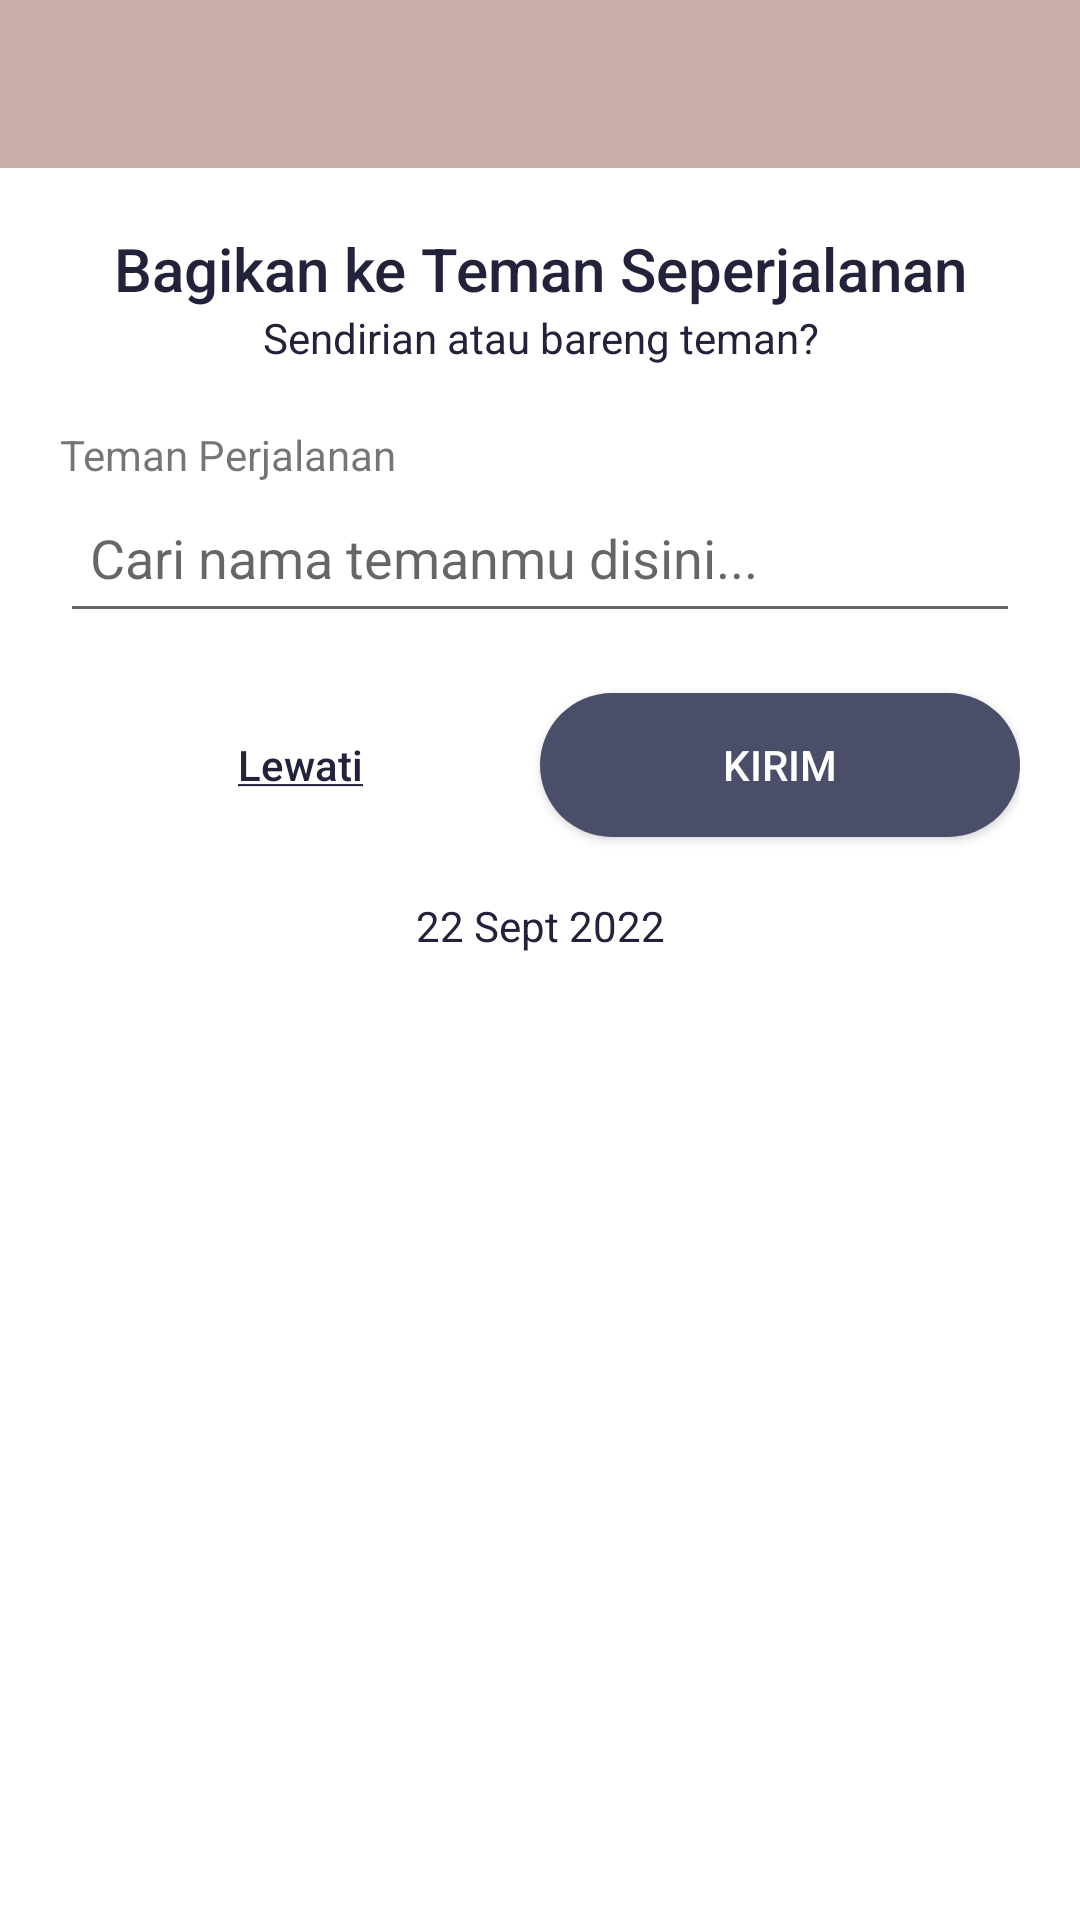

Write the Android layout XML for this screen, with the resource values it uses.
<!-- AndroidManifest.xml: application theme Theme.TravelJournal -->
<!-- res/layout/activity_insert_friend.xml -->
<?xml version="1.0" encoding="utf-8"?>
<RelativeLayout xmlns:android="http://schemas.android.com/apk/res/android"
    xmlns:app="http://schemas.android.com/apk/res-auto"
    xmlns:tools="http://schemas.android.com/tools"
    android:layout_width="match_parent"
    android:layout_height="match_parent"
    tools:context=".InsertFriendActivity">
    <LinearLayout
        android:id="@+id/lL_appbar"
        android:layout_width="match_parent"
        android:layout_height="wrap_content"
        android:layout_alignParentTop="true">

        <include layout="@layout/appbar" />
    </LinearLayout>
    <androidx.core.widget.NestedScrollView
        android:layout_width="match_parent"
        android:layout_height="wrap_content"
        android:layout_below="@id/lL_appbar">
        <LinearLayout
            android:layout_width="match_parent"
            android:layout_height="wrap_content"
            android:orientation="vertical"
            android:layout_margin="20dp">
            <TextView
                android:layout_width="match_parent"
                android:layout_height="wrap_content"
                android:text="Bagikan ke Teman Seperjalanan"
                android:textAlignment="center"
                android:fontFamily="sans-serif"
                android:textFontWeight="500"
                android:textSize="20dp"
                android:textColor="@color/color_1"/>
            <TextView
                android:layout_width="match_parent"
                android:layout_height="wrap_content"
                android:fontFamily="sans-serif"
                android:textColor="@color/color_1"
                android:textAlignment="center"
                android:layout_marginBottom="10dp"
                android:text="Sendirian atau bareng teman?"/>
            <LinearLayout
                android:layout_width="match_parent"
                android:layout_height="wrap_content"
                android:layout_marginVertical="10dp"
                android:orientation="vertical">
                <TextView
                    android:layout_width="match_parent"
                    android:layout_height="wrap_content"
                    android:text="Teman Perjalanan"/>

                <AutoCompleteTextView
                    android:id="@+id/autoCTxtV_friends"
                    android:layout_width="fill_parent"
                    android:layout_height="50dp"
                    android:layout_weight="1"
                    android:padding="10dp"
                    android:completionThreshold="1"
                    android:hint="Cari nama temanmu disini..."
                    android:minHeight="48dp"
                    android:textColor="@color/color_1"/>
            </LinearLayout>
            <LinearLayout
                android:layout_width="fill_parent"
                android:layout_height="fill_parent"
                android:orientation="horizontal">
                <TextView
                    android:id="@+id/txtV_skip"
                    android:layout_width="0dp"
                    android:layout_height="match_parent"
                    android:layout_weight="1"
                    android:text="@string/skip"
                    android:fontFamily="sans-serif"
                    android:gravity="center"
                    android:textFontWeight="500"
                    android:textSize="14dp"
                    android:textColor="@color/color_1"/>
                <androidx.appcompat.widget.AppCompatButton
                    android:id="@+id/btn_send"
                    android:layout_weight="1"
                    android:layout_width="0dp"
                    android:layout_height="wrap_content"
                    android:layout_marginVertical="10dp"
                    android:text="KIRIM"
                    android:textColor="@color/white"
                    android:background="@drawable/btn_round_login"/>
            </LinearLayout>
            <LinearLayout
                android:layout_width="match_parent"
                android:layout_height="wrap_content"
                android:orientation="vertical"
                android:layout_marginVertical="10dp">
                <TextView
                    android:id="@+id/txtV_journal_date"
                    android:layout_width="match_parent"
                    android:layout_height="wrap_content"
                    android:text="22 Sept 2022"
                    android:fontFamily="sans-serif"
                    android:textColor="@color/color_1"
                    android:textAlignment="center"
                    android:layout_marginBottom="10dp"/>
                <androidx.recyclerview.widget.RecyclerView
                    android:id="@+id/rV_last_journals"
                    android:layout_width="match_parent"
                    android:layout_height="match_parent"
                    tools:listitem="@layout/grid_journal_item"/>
            </LinearLayout>
        </LinearLayout>
    </androidx.core.widget.NestedScrollView>
</RelativeLayout>
<!-- res/layout/appbar.xml (included above) -->
<?xml version="1.0" encoding="utf-8"?>
<androidx.appcompat.widget.Toolbar
    xmlns:android="http://schemas.android.com/apk/res/android"
    xmlns:app="http://schemas.android.com/apk/res-auto"
    android:layout_width="match_parent"
    android:layout_height="?attr/actionBarSize"
    android:background="@color/color_3"
    android:id="@+id/home_appbar"
    android:theme="@style/ThemeOverlay.AppCompat.Dark">
</androidx.appcompat.widget.Toolbar>
<!-- res/layout/grid_journal_item.xml (included above) -->
<?xml version="1.0" encoding="utf-8"?>
<LinearLayout xmlns:android="http://schemas.android.com/apk/res/android"
    android:layout_width="match_parent"
    android:layout_height="wrap_content"
    xmlns:app="http://schemas.android.com/apk/res-auto">
    <androidx.cardview.widget.CardView
        android:layout_width="match_parent"
        android:layout_height="200dp"
        android:layout_gravity="center"
        android:layout_margin="8dp"
        app:cardCornerRadius="20dp"
        app:cardElevation="3dp">
        <RelativeLayout
            android:layout_width="match_parent"
            android:layout_height="match_parent">
            <ImageView
                android:id="@+id/imgV_grid_journal_item_journal"
                android:layout_width="match_parent"
                android:layout_height="match_parent"
                android:src="@drawable/example_journal_1"
                android:adjustViewBounds="true"
                android:scaleType="centerCrop"/>
            <RelativeLayout
                android:layout_width="80dp"
                android:layout_height="40dp"
                android:background="@drawable/btn_parallelogram_journal_date"
                android:layout_alignParentRight="true">
                <LinearLayout
                    android:layout_width="wrap_content"
                    android:layout_height="wrap_content"
                    android:layout_centerInParent="true"
                    android:orientation="vertical">
                    <TextView
                        android:id="@+id/txtV_grid_journal_item_date"
                        android:layout_width="wrap_content"
                        android:layout_height="wrap_content"
                        android:text="22"
                        android:textColor="@color/color_1"
                        android:layout_gravity="center_horizontal"
                        android:textSize="14dp"
                        android:textStyle="bold"/>
                    <TextView
                        android:id="@+id/txtV_grid_journal_item_month_year"
                        android:layout_width="wrap_content"
                        android:layout_height="wrap_content"
                        android:layout_gravity="center_horizontal"
                        android:text="Sept 2022"
                        android:textColor="@color/color_1"
                        android:textSize="8dp"/>
                </LinearLayout>
            </RelativeLayout>
            <TextView
                android:id="@+id/txtV_grid_journal_item_title"
                android:layout_width="match_parent"
                android:layout_height="wrap_content"
                android:text="Cerita xxxx"
                android:fontFamily="sans-serif"
                android:textFontWeight="500"
                android:textSize="20dp"
                android:textColor="@color/color_4"
                android:layout_alignParentBottom="true"
                android:layout_marginBottom="10dp"
                android:layout_marginStart="10dp"/>
        </RelativeLayout>
    </androidx.cardview.widget.CardView>
</LinearLayout>
<!-- resources referenced by this layout -->
<resources>
  <color name="color_1">#22223B</color>
  <color name="color_3">#C9ADA7</color>
  <color name="color_4">#F2E9E4</color>
  <color name="white">#FFFFFFFF</color>
  <!-- drawable btn_parallelogram_journal_date (drawable) -->
  <?xml version="1.0" encoding="utf-8"?>
  <shape xmlns:android="http://schemas.android.com/apk/res/android" android:shape="rectangle">
      <solid android:color="@color/color_4"/>
      <corners android:bottomLeftRadius="20dp" android:topRightRadius="20dp"/>
  </shape>
  <!-- drawable btn_round_login (drawable) -->
  <?xml version="1.0" encoding="utf-8"?>
  <shape xmlns:android="http://schemas.android.com/apk/res/android" android:shape="rectangle">
      <solid android:color="@color/color_2"/>
      <corners android:radius="50dp"/>
  </shape>
  <!-- drawable example_journal_1: jpg bitmap (drawable-mdpi, 151594 bytes) -->
  <string name="skip"><u>Lewati</u></string>
  <style name="Theme.TravelJournal" parent="Theme.MaterialComponents.DayNight.NoActionBar">
          
          <item name="colorPrimary">@color/purple_500</item>
          <item name="colorPrimaryVariant">@color/purple_700</item>
          <item name="colorOnPrimary">@color/white</item>
          
          <item name="colorSecondary">@color/teal_200</item>
          <item name="colorSecondaryVariant">@color/teal_700</item>
          <item name="colorOnSecondary">@color/black</item>
          
          <item name="android:statusBarColor" tools:targetApi="21">?attr/colorPrimaryVariant</item>
          
      </style>
  <color name="color_2">#4A4E69</color>
  <color name="purple_500">#C9ADA7</color>
  <color name="purple_700">#C9ADA7</color>
  <color name="teal_200">#F2E9E4</color>
  <color name="teal_700">#C9ADA7</color>
  <color name="black">#FF000000</color>
</resources>
